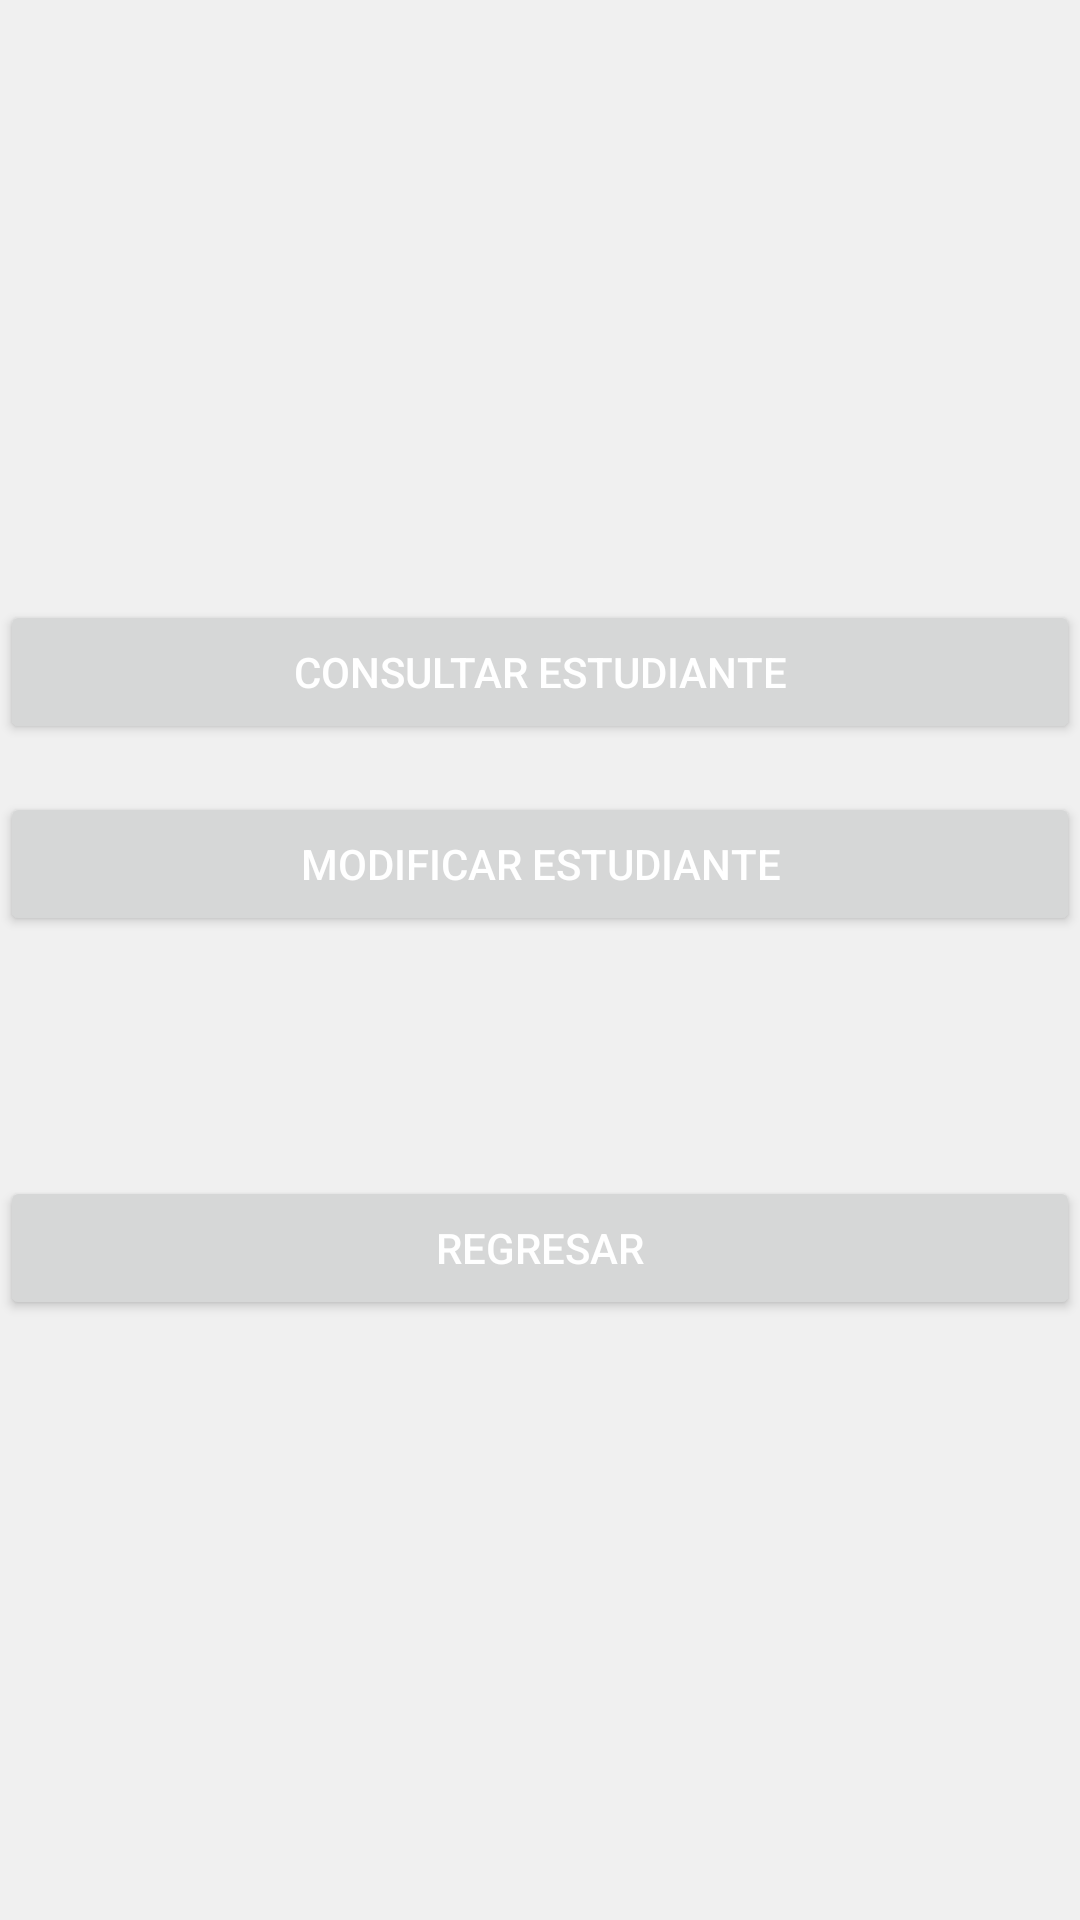

This screen was rendered from an Android layout file. Write that file and the resources it references.
<!-- AndroidManifest.xml: application theme Theme.ProfessorPerformanceEvaluation -->
<!-- res/layout/activity_student_management_menu.xml -->
<?xml version="1.0" encoding="utf-8"?>
<layout xmlns:android="http://schemas.android.com/apk/res/android"
    xmlns:tools="http://schemas.android.com/tools">

    <data>

        <variable
            name="studentManagementMenuViewModel"
            type="com.example.professorperformanceevaluation.viewmodel.StudentManagementViewModel" />
    </data>

    <LinearLayout
        android:layout_width="match_parent"
        android:layout_height="match_parent"
        android:background="@color/background_color"
        android:gravity="center"
        android:orientation="vertical"
        tools:context=".activity.StudentManagementMenuActivity">

        <Button
            style="@style/ButtonStyle"
            android:layout_width="match_parent"
            android:layout_height="wrap_content"
            android:layout_marginBottom="16dp"
            android:onClick="@{() -> studentManagementMenuViewModel.onQueryStudentButtonClicked()}"
            android:text="@string/query_student_button"
            tools:ignore="VisualLintButtonSize" />

        <Button
            style="@style/ButtonStyle"
            android:layout_width="match_parent"
            android:layout_height="wrap_content"
            android:layout_marginBottom="80dp"
            android:onClick="@{() -> studentManagementMenuViewModel.onModifyStudentButtonClicked()}"
            android:text="@string/modify_student_button"
            tools:ignore="VisualLintButtonSize" />

        <Button
            style="@style/ButtonStyle"
            android:layout_width="match_parent"
            android:layout_height="wrap_content"
            android:onClick="@{() -> studentManagementMenuViewModel.onReturnButtonClicked()}"
            android:text="@string/return_button"
            tools:ignore="VisualLintButtonSize" />

    </LinearLayout>
</layout>
<!-- resources referenced by this layout -->
<resources>
  <color name="background_color">#F0F0F0</color>
  <string name="modify_student_button">Modificar estudiante</string>
  <string name="query_student_button">Consultar estudiante</string>
  <string name="return_button">Regresar</string>
  <style name="ButtonStyle" parent="Widget.AppCompat.Button">
          <item name="android:textColor">@color/button_text_color</item>
      </style>
  <style name="Theme.ProfessorPerformanceEvaluation" parent="Theme.MaterialComponents.DayNight.DarkActionBar">
          
          <item name="colorPrimary">@color/purple_500</item>
          <item name="colorPrimaryVariant">@color/purple_700</item>
          <item name="colorOnPrimary">@color/white</item>
          
          <item name="colorSecondary">@color/teal_200</item>
          <item name="colorSecondaryVariant">@color/teal_700</item>
          <item name="colorOnSecondary">@color/black</item>
          
          <item name="android:statusBarColor">?attr/colorPrimaryVariant</item>
          
      </style>
  <color name="button_text_color">#FFFFFF</color>
  <color name="purple_500">#FF6200EE</color>
  <color name="purple_700">#FF3700B3</color>
  <color name="white">#FFFFFFFF</color>
  <color name="teal_200">#FF03DAC5</color>
  <color name="teal_700">#FF018786</color>
  <color name="black">#FF000000</color>
</resources>
